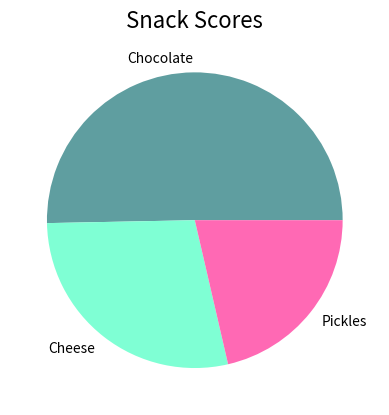

The script that saved this image:
import matplotlib.pyplot as plt

snack_scores = [80,45,34]

slice_labels = ["Chocolate", "Cheese", "Pickles"]

colors = ["#5F9EA0","#7FFFD4","#FF69B4"]

plt.pie(snack_scores, labels=slice_labels, colors=colors, )

plt.title("Snack Scores",  fontsize=16)

plt.savefig("snack_scores.png")